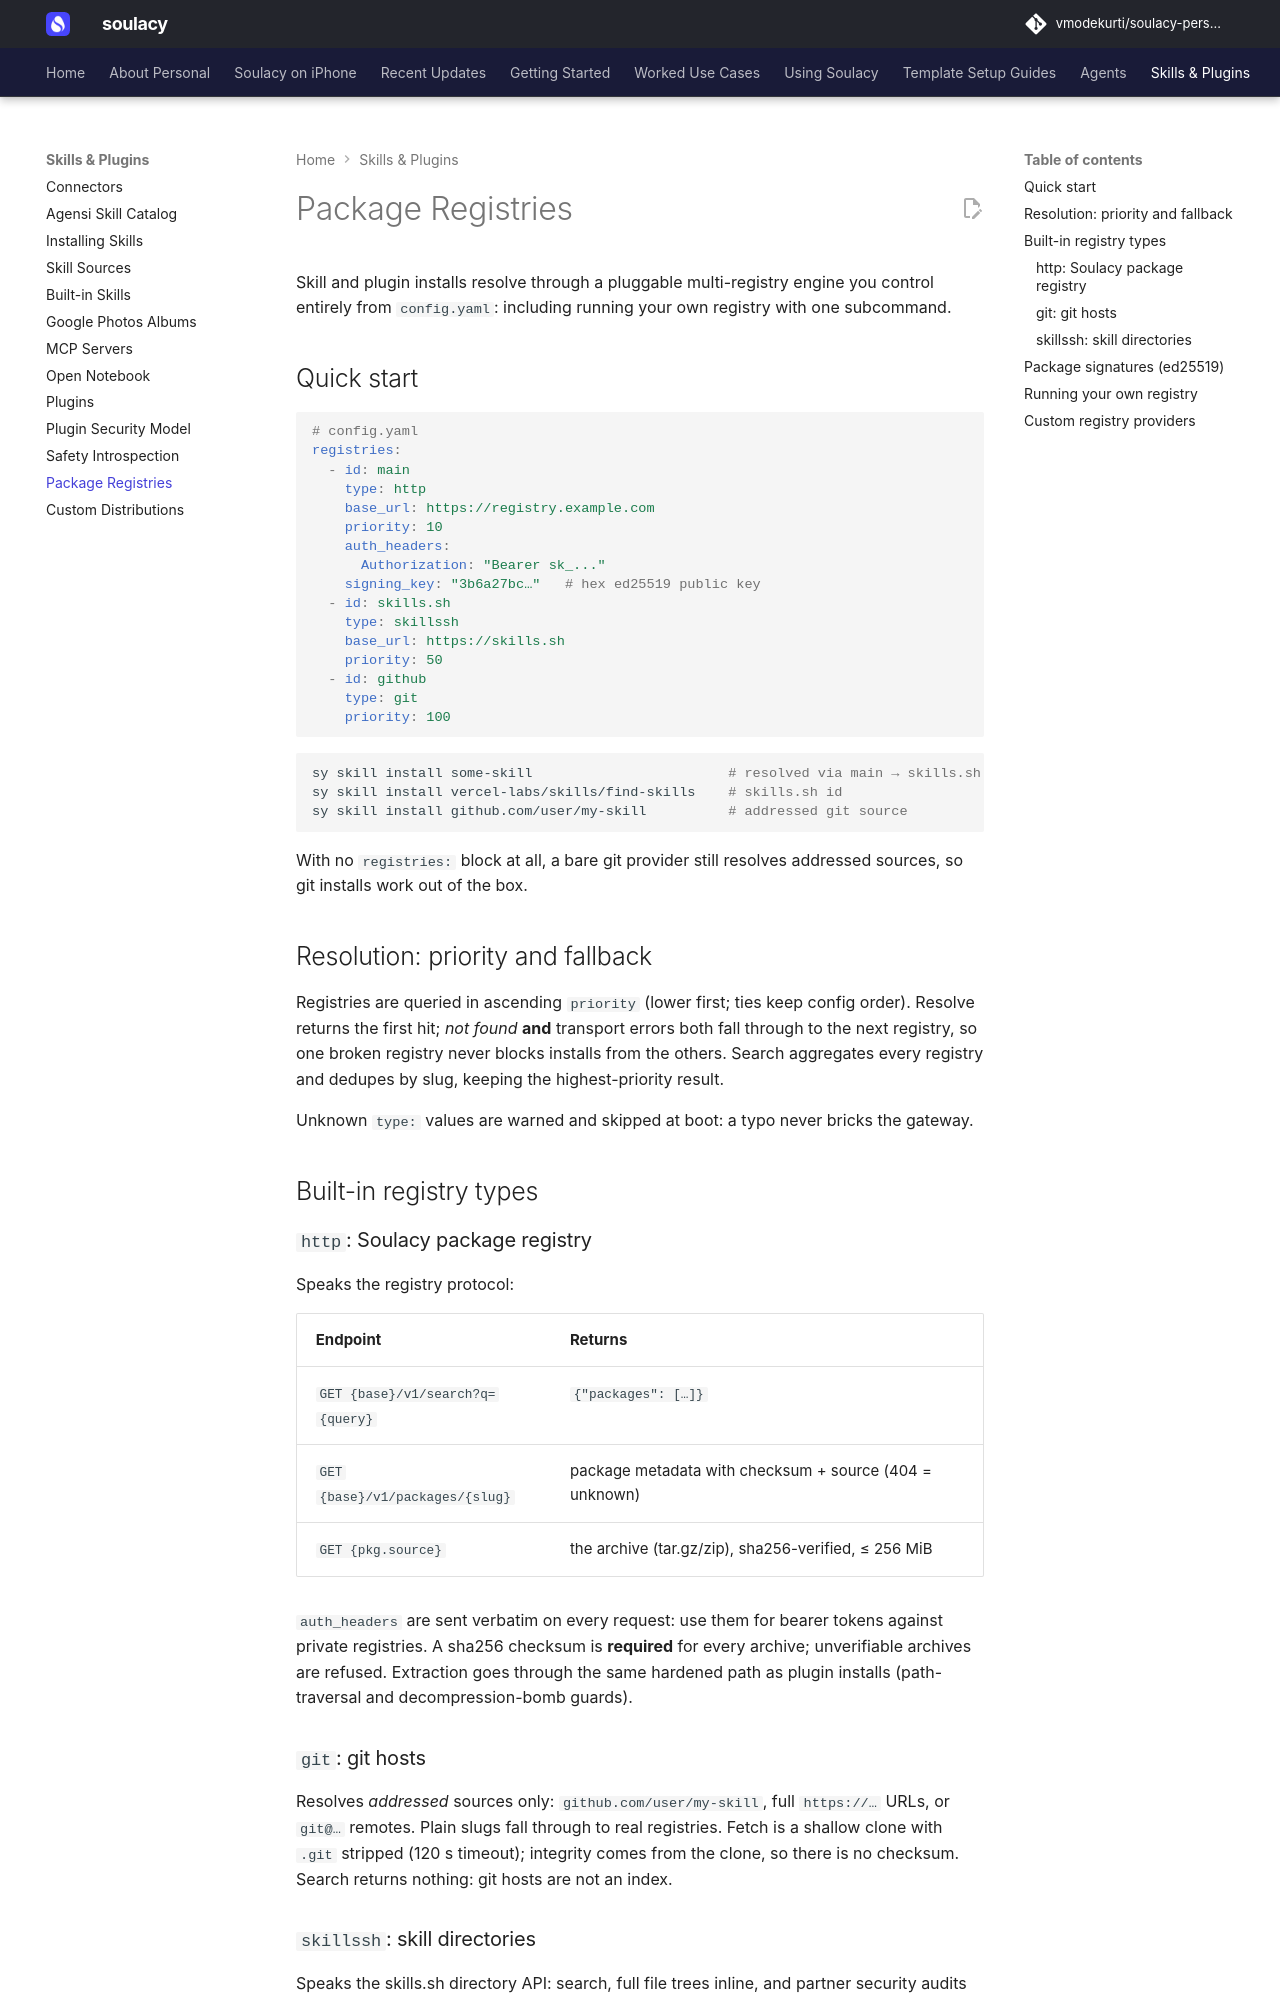

repository: vmodekurti/soulacy-personal · page: extend/registries/index.html · generator: mkdocs

# Package Registries

Skill and plugin installs resolve through a pluggable multi-registry engine you control entirely from `config.yaml`: including running your own registry with one subcommand.

## Quick start

```yaml
# config.yaml
registries:
  - id: main
    type: http
    base_url: https://registry.example.com
    priority: 10
    auth_headers:
      Authorization: "Bearer sk_..."
    signing_key: "3b6a27bc…"   # hex ed25519 public key
  - id: skills.sh
    type: skillssh
    base_url: https://skills.sh
    priority: 50
  - id: github
    type: git
    priority: 100
```

```bash
sy skill install some-skill                        # resolved via main → skills.sh → git
sy skill install vercel-labs/skills/find-skills    # skills.sh id
sy skill install github.com/user/my-skill          # addressed git source
```

With no `registries:` block at all, a bare git provider still resolves
addressed sources, so git installs work out of the box.

## Resolution: priority and fallback

Registries are queried in ascending `priority` (lower first; ties keep
config order). Resolve returns the first hit; *not found* **and** transport
errors both fall through to the next registry, so one broken registry never
blocks installs from the others. Search aggregates every registry and
dedupes by slug, keeping the highest-priority result.

Unknown `type:` values are warned and skipped at boot: a typo never bricks
the gateway.

## Built-in registry types

### `http`: Soulacy package registry

Speaks the registry protocol:

| Endpoint | Returns |
|---|---|
| `GET {base}/v1/search?q={query}` | `{"packages": […]}` |
| `GET {base}/v1/packages/{slug}` | package metadata with checksum + source (404 = unknown) |
| `GET {pkg.source}` | the archive (tar.gz/zip), sha256-verified, ≤ 256 MiB |

`auth_headers` are sent verbatim on every request: use them for bearer
tokens against private registries. A sha256 checksum is **required** for
every archive; unverifiable archives are refused. Extraction goes through
the same hardened path as plugin installs (path-traversal and
decompression-bomb guards).

### `git`: git hosts

Resolves *addressed* sources only: `github.com/user/my-skill`, full
`https://…` URLs, or `git@…` remotes. Plain slugs fall through to real
registries. Fetch is a shallow clone with `.git` stripped (120 s timeout);
integrity comes from the clone, so there is no checksum. Search returns
nothing: git hosts are not an index.
